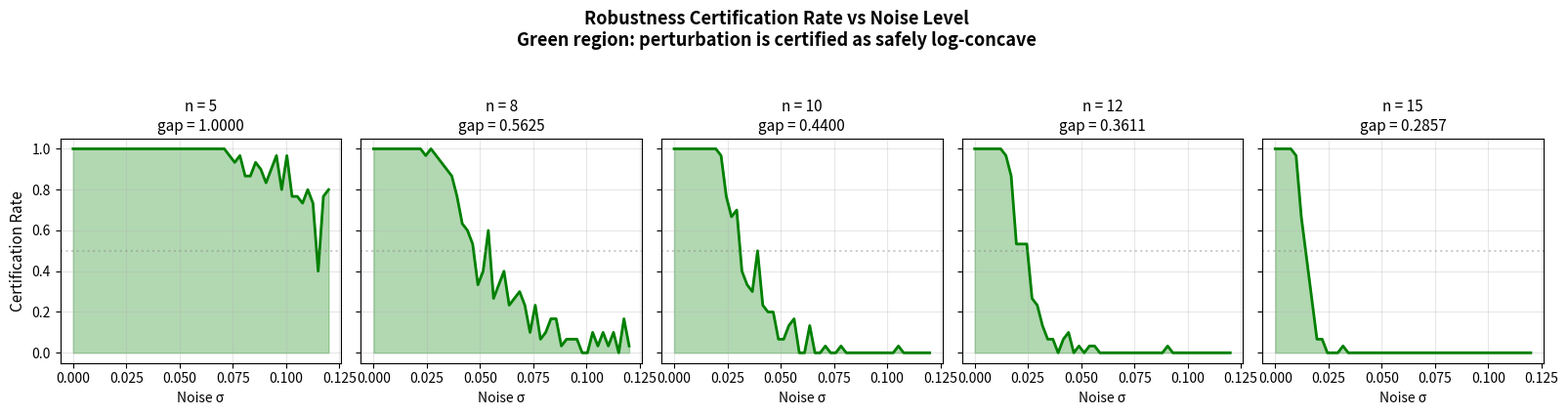

Write Python code to recreate this figure.
import math
"""
Visualization: Robustness Landscape — Certified vs Rejected Perturbations

Shows the certification boundary in (noise_level, gap) space, illustrating
where perturbations are certified as robustly log-concave vs rejected.
This visualizes the core theorem: coeffDist < gap/2 → certified.
"""

import numpy as np
import matplotlib.pyplot as plt

# Compute coefficient distance for binomial distributions with noise
def binomial_coeffs(n, normalize=True):
    c = np.array([float(math.comb(n, k)) for k in range(n+1)])
    if normalize:
        c /= c.sum()
    return c

def estimate_gap(coeffs):
    n = len(coeffs)
    if n < 3:
        return 0.0
    min_g = float('inf')
    for k in range(1, n-1):
        if coeffs[k-1] > 1e-15 and coeffs[k+1] > 1e-15 and coeffs[k] > 1e-15:
            r = coeffs[k]**2 / (coeffs[k-1] * coeffs[k+1])
            min_g = min(min_g, r - 1.0)
    return max(min_g, 0.0)

rng = np.random.default_rng(2025)

# Grid of (dimension, noise_level) pairs
dims = [5, 8, 10, 12, 15]
noise_levels = np.linspace(0, 0.12, 50)
n_trials = 30

fig, axes = plt.subplots(1, len(dims), figsize=(16, 4), sharey=True)

for idx, n in enumerate(dims):
    ax = axes[idx]
    ref = binomial_coeffs(n)
    gap = estimate_gap(ref)
    
    cert_fracs = []
    mean_dists = []
    
    for sigma in noise_levels:
        n_cert = 0
        dists = []
        for _ in range(n_trials):
            noisy = ref + sigma * rng.standard_normal(len(ref))
            noisy = np.maximum(noisy, 0)
            s = noisy.sum()
            if s > 0:
                noisy /= s
            d = float(np.sum(np.abs(ref - noisy)))
            dists.append(d)
            if d < gap / 2:
                n_cert += 1
        cert_fracs.append(n_cert / n_trials)
        mean_dists.append(np.mean(dists))
    
    # Plot certification fraction
    ax.fill_between(noise_levels, cert_fracs, alpha=0.3, color='green')
    ax.plot(noise_levels, cert_fracs, '-', color='green', linewidth=2)
    
    # Mark the gap/2 threshold (approx noise level where dist = gap/2)
    ax.axhline(y=0.5, color='gray', linestyle=':', alpha=0.4)
    ax.set_title(f'n = {n}\ngap = {gap:.4f}', fontsize=11)
    ax.set_xlabel('Noise σ', fontsize=10)
    if idx == 0:
        ax.set_ylabel('Certification Rate', fontsize=11)
    ax.set_ylim(-0.05, 1.05)
    ax.grid(alpha=0.3)

fig.suptitle('Robustness Certification Rate vs Noise Level\n'
             'Green region: perturbation is certified as safely log-concave',
             fontsize=13, fontweight='bold', y=1.05)
plt.tight_layout()
plt.savefig('viz_robustness_landscape.png', dpi=150, bbox_inches='tight')
plt.close()
